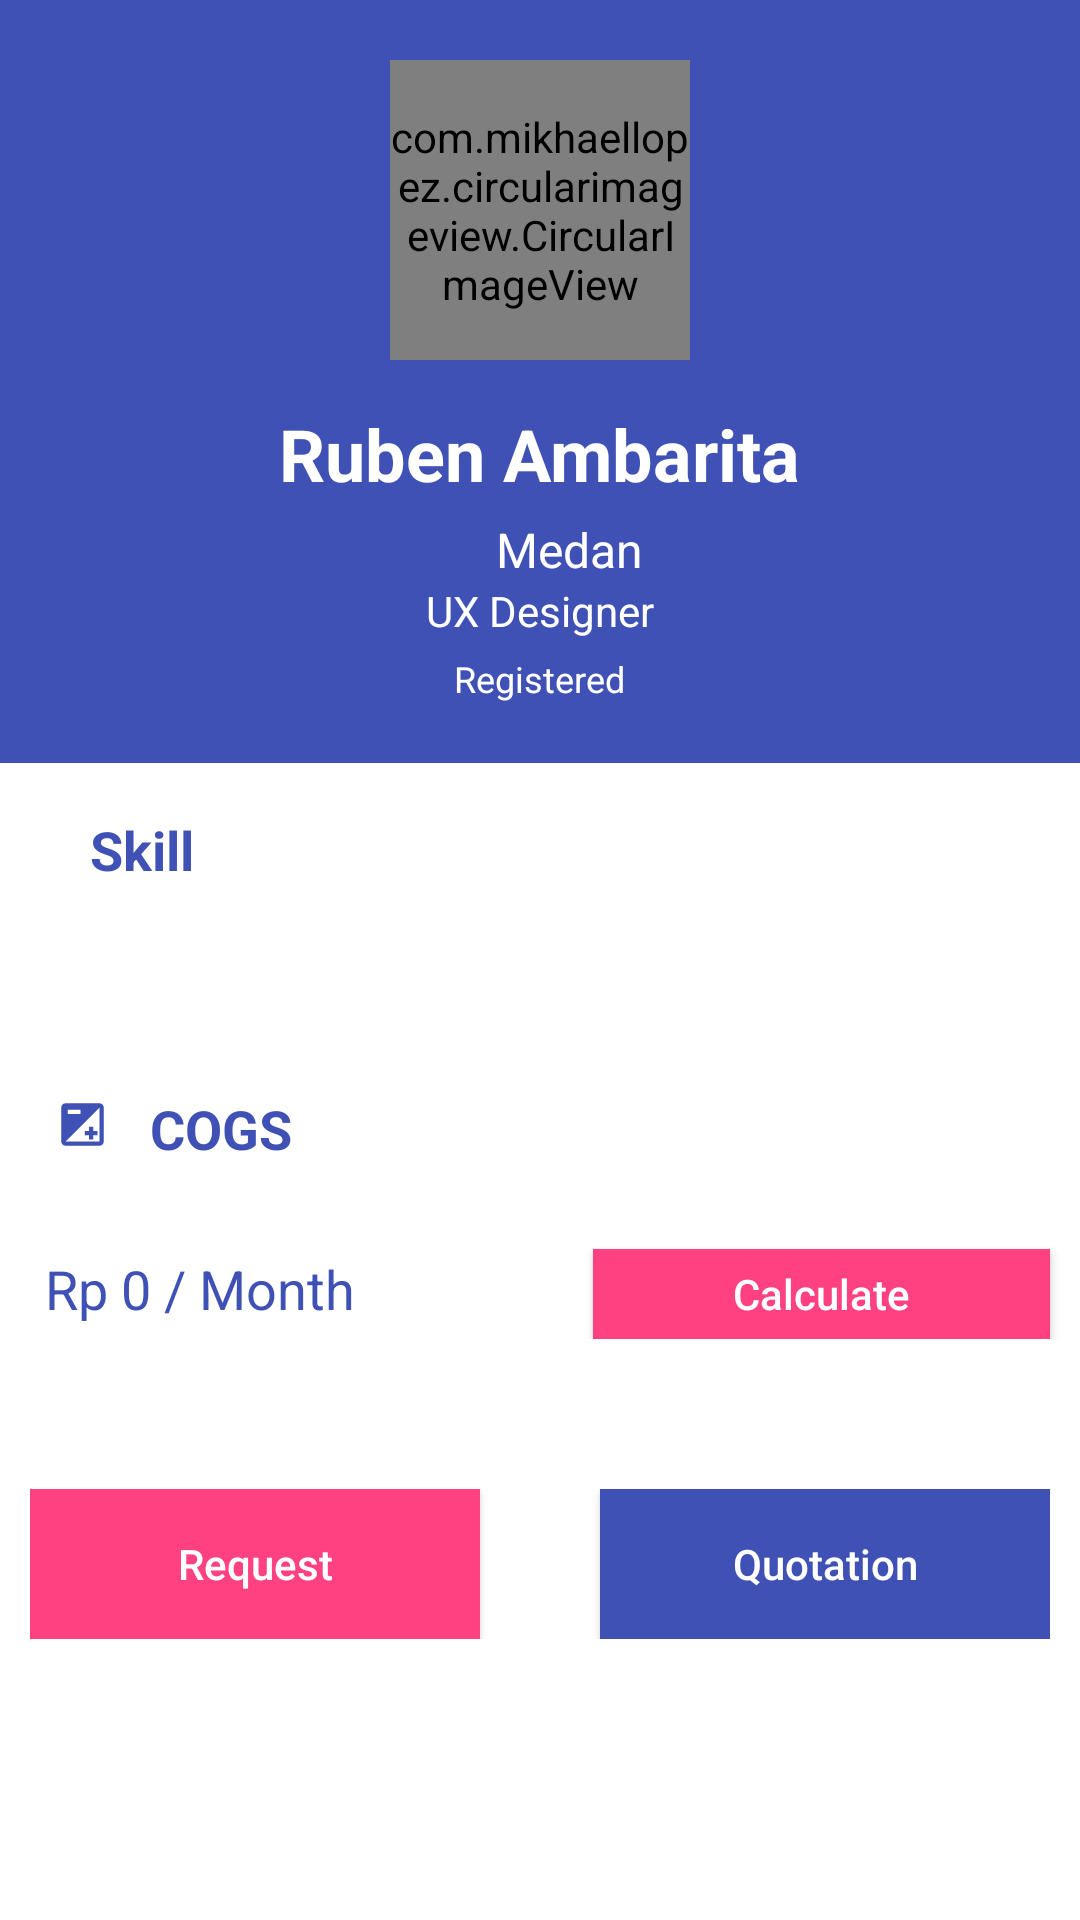

Layout XML and referenced resources for this Android screen:
<!-- AndroidManifest.xml: application theme AppTheme -->
<!-- res/layout/activity_detail_developer.xml -->
<?xml version="1.0" encoding="utf-8"?>
<LinearLayout xmlns:android="http://schemas.android.com/apk/res/android"
    xmlns:app="http://schemas.android.com/apk/res-auto"
    android:layout_width="match_parent"
    android:layout_height="match_parent"
    android:background="@android:color/white"
    android:fitsSystemWindows="true"
    android:orientation="vertical">


    <android.support.v4.widget.NestedScrollView
        android:id="@+id/nested_content"
        android:layout_width="match_parent"
        android:layout_height="match_parent"
        android:clipToPadding="false"
        android:scrollbars="none"
        android:scrollingCache="true">

        <LinearLayout
            android:layout_width="match_parent"
            android:layout_height="wrap_content"
            android:gravity="center_horizontal"
            android:orientation="vertical">

            <LinearLayout
                android:layout_width="match_parent"
                android:layout_height="wrap_content"
                android:layout_gravity="center"
                android:background="@color/colorPrimary"
                android:gravity="center"
                android:orientation="vertical"
                android:padding="@dimen/spacing_mlarge">

                <com.mikhaellopez.circularimageview.CircularImageView
                    android:id="@+id/image"
                    android:layout_width="100dp"
                    android:layout_height="100dp"
                    android:src="@drawable/logo_mii"
                    app:civ_border="true"
                    app:civ_border_width="3dp" />

                <TextView
                    android:id="@+id/tv_namaDev"
                    android:layout_width="wrap_content"
                    android:layout_height="wrap_content"
                    android:layout_marginTop="@dimen/spacing_large"
                    android:textSize="24sp"
                    android:text="Ruben Ambarita"
                    android:textStyle="bold"
                    android:textColor="#fff" />

                <LinearLayout
                    android:orientation="horizontal"
                    android:layout_width="match_parent"
                    android:gravity="center_horizontal"
                    android:layout_height="wrap_content">
                    <ImageView
                        android:layout_marginTop="10dp"
                        android:layout_width="20dp"
                        android:layout_height="15dp"
                        android:src="@drawable/ic_person_pin_circle_black_24dp"/>
                    <TextView
                        android:id="@+id/tv_alamatDev"
                        android:layout_width="wrap_content"
                        android:layout_height="wrap_content"
                        android:textSize="16sp"
                        android:layout_marginTop="@dimen/spacing_medium"
                        android:text="Medan"
                        android:textColor="#fff" />
                </LinearLayout>


                <TextView
                    android:id="@+id/tv_posisiDev"
                    android:layout_width="wrap_content"
                    android:layout_height="wrap_content"
                    android:textSize="14sp"
                    android:text="UX Designer"
                    android:textColor="#fff" />

                <TextView
                    android:id="@+id/tv_statusDev"
                    android:layout_width="wrap_content"
                    android:layout_height="wrap_content"
                    android:textSize="12sp"
                    android:layout_marginTop="@dimen/spacing_medium"
                    android:text="Registered"
                    android:textColor="#fff" />
            </LinearLayout>

            <View
                android:layout_width="match_parent"
                android:layout_height="1dp" />
            <LinearLayout
                android:orientation="horizontal"
                android:layout_width="match_parent"
                android:paddingLeft="@dimen/spacing_large"
                android:paddingRight="@dimen/spacing_large"
                android:layout_height="wrap_content">
                <ImageView
                    android:paddingTop="16dp"
                    android:layout_width="wrap_content"
                    android:layout_height="wrap_content"
                    android:src="@drawable/ic_layers_black_24dp"
                    />
                <TextView
                    android:layout_width="match_parent"
                    android:layout_height="?attr/actionBarSize"
                    android:gravity="center_vertical"
                    android:paddingLeft="@dimen/spacing_large"
                    android:paddingRight="@dimen/spacing_large"
                    android:text="Skill"
                    android:textStyle="bold"
                    android:textAppearance="@style/Base.TextAppearance.AppCompat.Medium"
                    android:textColor="@color/colorPrimary"/>
            </LinearLayout>
            <LinearLayout
                android:layout_width="match_parent"
                android:layout_height="wrap_content"
                android:orientation="vertical"
                android:paddingLeft="@dimen/spacing_large"
                android:paddingRight="@dimen/spacing_large">

                    <View
                        android:layout_width="@dimen/spacing_middle"
                        android:layout_height="0dp" />
                    <LinearLayout
                        android:orientation="horizontal"
                        android:layout_width="match_parent"
                        android:layout_height="wrap_content">

                        <ImageView
                            android:layout_width="wrap_content"
                            android:layout_height="wrap_content" />

                        <TextView
                            android:id="@+id/tv_keahlianDev"
                            android:layout_width="wrap_content"
                            android:layout_height="wrap_content"
                            android:textAppearance="@style/Base.TextAppearance.AppCompat.Small"
                            android:textColor="@color/colorPrimary" />
                    </LinearLayout>

            </LinearLayout>
            <LinearLayout
                android:layout_marginTop="18dp"
                android:orientation="horizontal"
                android:layout_width="match_parent"
                android:paddingLeft="@dimen/spacing_large"
                android:paddingRight="@dimen/spacing_large"
                android:layout_height="wrap_content">
                <ImageView
                    android:paddingTop="18dp"
                    android:layout_width="25sp"
                    android:layout_height="35sp"
                    android:src="@drawable/ic_exposure_black_24dp"
                    />
                <TextView
                    android:layout_width="match_parent"
                    android:layout_height="?attr/actionBarSize"
                    android:gravity="center_vertical"
                    android:paddingLeft="10dp"
                    android:paddingRight="@dimen/spacing_large"
                    android:text="COGS"
                    android:textStyle="bold"
                    android:textAppearance="@style/Base.TextAppearance.AppCompat.Medium"
                    android:textColor="@color/colorPrimary"/>
            </LinearLayout>
            <LinearLayout
                android:orientation="horizontal"
                android:layout_width="match_parent"
                android:layout_height="wrap_content">
                <TextView
                    android:layout_weight="1"
                    android:id="@+id/tv_cogs"
                    android:layout_marginTop="12dp"
                    android:paddingLeft="@dimen/spacing_large"
                    android:paddingRight="@dimen/spacing_large"
                    android:layout_width="wrap_content"
                    android:layout_height="wrap_content"
                    android:text="Rp 0 / Month"
                    android:textSize="18dp"
                    android:textColor="@color/colorPrimary"/>
                <Button
                    android:layout_weight="1"
                    android:layout_marginTop="12dp"
                    android:layout_marginRight="10dp"
                    android:id="@+id/btn_cogs"
                    android:textColor="#fff"
                    android:background="#FF4081"
                    android:layout_width="wrap_content"
                    android:text="Calculate"
                    android:textAllCaps="false"
                    android:layout_height="30dp" />
            </LinearLayout>

            <LinearLayout
                android:layout_marginTop="50dp"
                android:orientation="horizontal"
                android:layout_width="wrap_content"
                android:layout_height="wrap_content">

                <Button
                    android:id="@+id/btn_request"
                    android:layout_marginRight="20dp"
                    android:textColor="#fff"
                    android:background="#FF4081"
                    android:text="Request"
                    android:textAllCaps="false"
                    android:layout_weight="1"
                    android:layout_width="150dp"
                    android:layout_height="50dp" />

                <Button
                    android:layout_weight="1"
                    android:layout_marginLeft="20dp"
                    android:id="@+id/btn_quotation"
                    android:text="Quotation"
                    android:textAllCaps="false"
                    android:background="@color/colorPrimary"
                    android:textColor="#fff"
                    android:layout_width="150dp"
                    android:layout_height="50dp" />
            </LinearLayout>

            <View
                android:layout_width="match_parent"
                android:layout_height="@dimen/spacing_large" />
        </LinearLayout>
    </android.support.v4.widget.NestedScrollView>
</LinearLayout>
<!-- resources referenced by this layout -->
<resources>
  <color name="colorPrimary">#3F51B5</color>
  <dimen name="spacing_large">15dp</dimen>
  <dimen name="spacing_medium">5dp</dimen>
  <dimen name="spacing_middle">2dp</dimen>
  <dimen name="spacing_mlarge">20dp</dimen>
  <!-- drawable ic_exposure_black_24dp (drawable) -->
  <vector xmlns:android="http://schemas.android.com/apk/res/android"
          android:width="24dp"
          android:height="24dp"
          android:viewportWidth="24.0"
          android:viewportHeight="24.0">
      <path
          android:fillColor="@color/colorPrimary"
          android:pathData="M15,17v2h2v-2h2v-2h-2v-2h-2v2h-2v2h2zM20,2L4,2c-1.1,0 -2,0.9 -2,2v16c0,1.1 0.9,2 2,2h16c1.1,0 2,-0.9 2,-2L22,4c0,-1.1 -0.9,-2 -2,-2zM5,5h6v2L5,7L5,5zM20,20L4,20L20,4v16z"/>
  </vector>
  <style name="AppTheme" parent="Theme.AppCompat.Light.DarkActionBar">
          
          <item name="colorPrimary">@color/colorPrimary</item>
          <item name="colorPrimaryDark">@color/colorPrimaryDark</item>
          <item name="colorAccent">@color/colorAccent</item>
      </style>
  <color name="colorPrimaryDark">#303F9F</color>
  <color name="colorAccent">#e6316a</color>
</resources>
